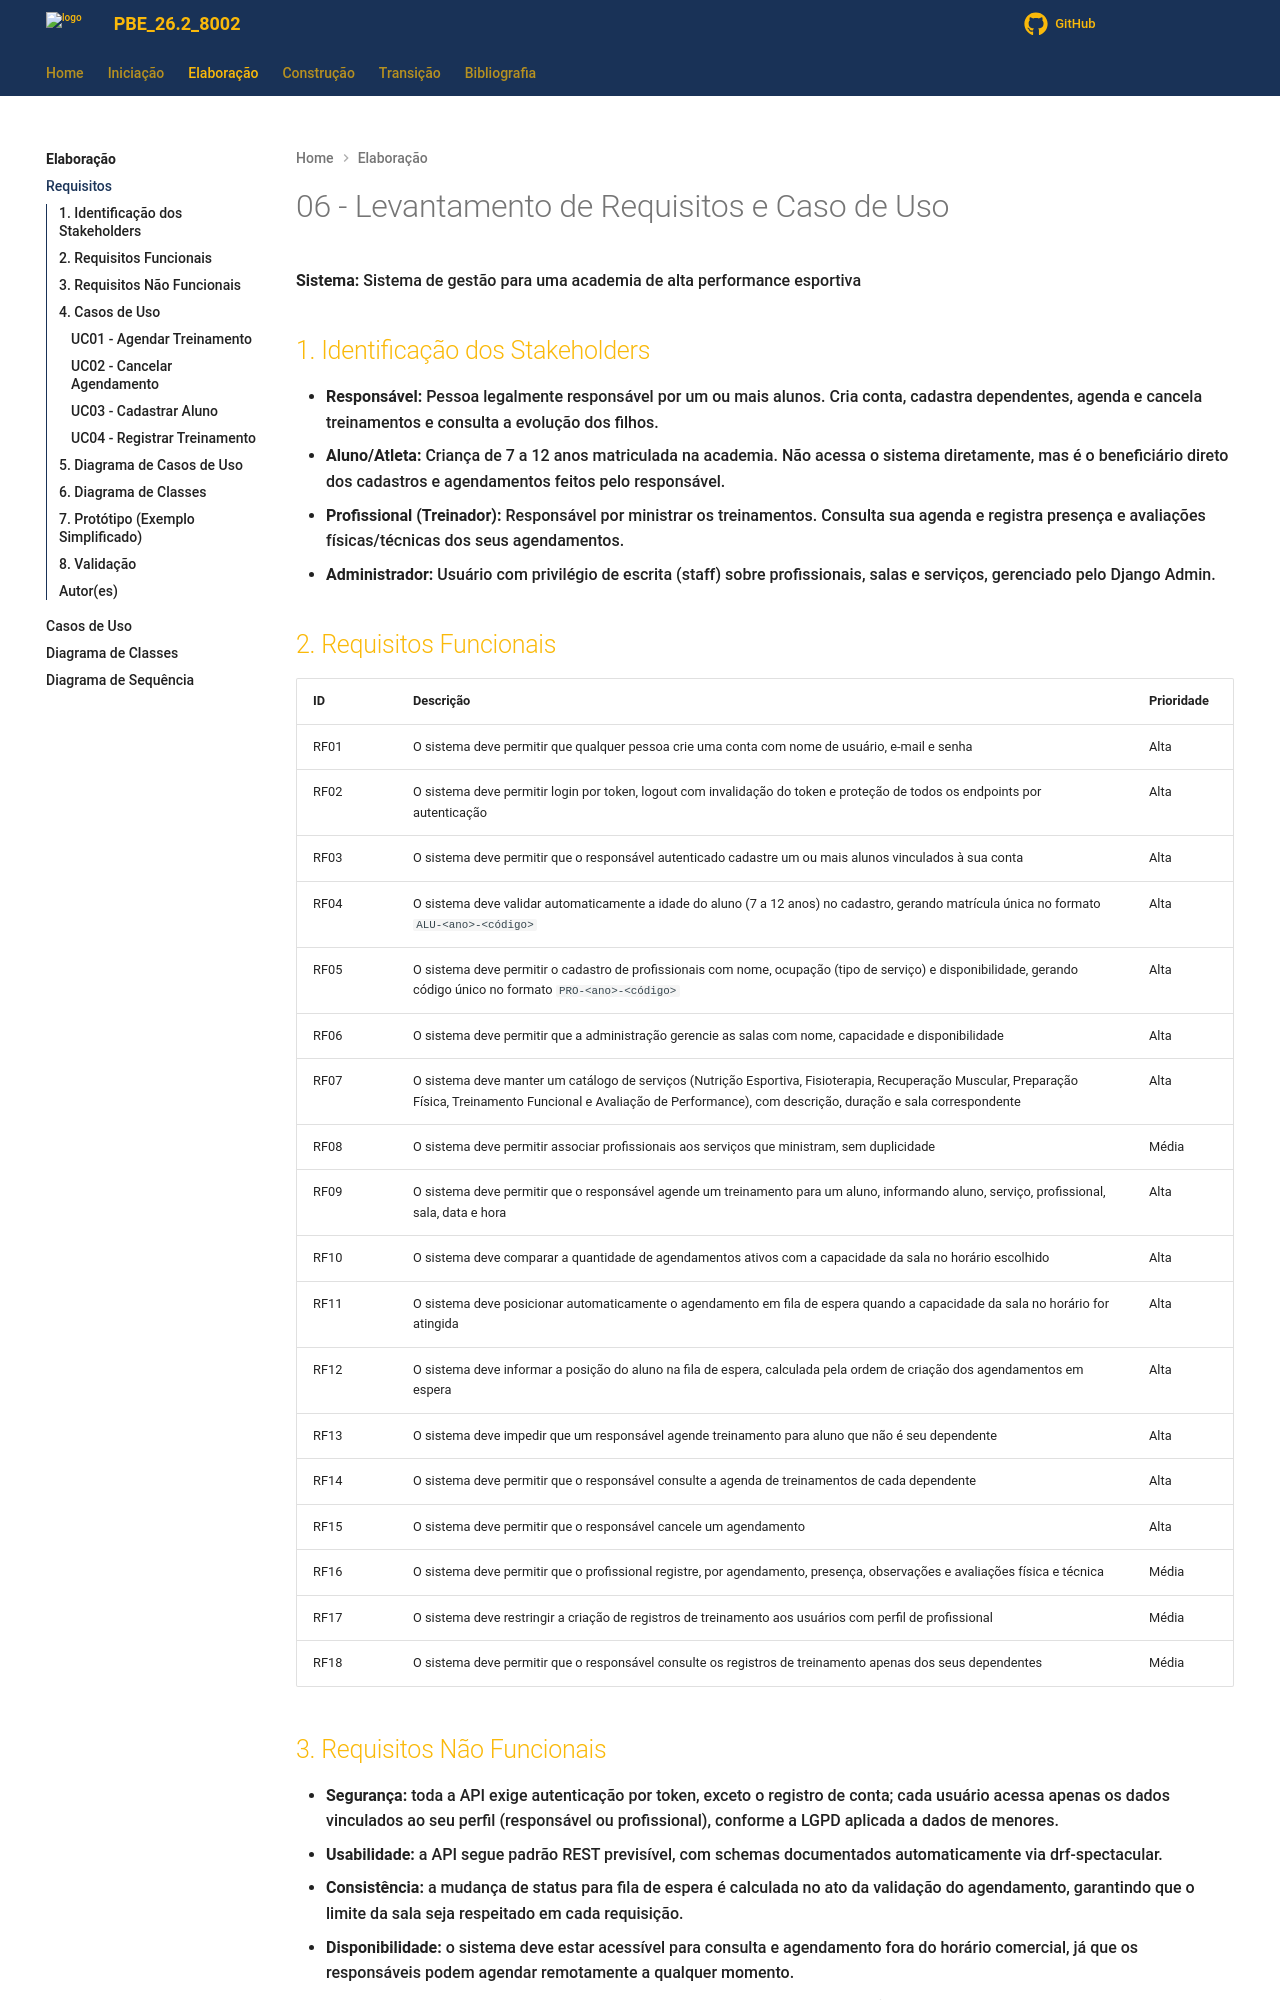

repository: Projetos-de-Extensao/PBE_26.2_8002_II · page: Elaboracao/levreq/index.html · generator: mkdocs

---
id: requisitos
title: Levantamento de Requisitos e Caso de Uso
---

# 06 - Levantamento de Requisitos e Caso de Uso

**Sistema:** Sistema de gestão para uma academia de alta performance esportiva

## 1. Identificação dos Stakeholders

- **Responsável:** Pessoa legalmente responsável por um ou mais alunos. Cria conta, cadastra dependentes, agenda e cancela treinamentos e consulta a evolução dos filhos.
- **Aluno/Atleta:** Criança de 7 a 12 anos matriculada na academia. Não acessa o sistema diretamente, mas é o beneficiário direto dos cadastros e agendamentos feitos pelo responsável.
- **Profissional (Treinador):** Responsável por ministrar os treinamentos. Consulta sua agenda e registra presença e avaliações físicas/técnicas dos seus agendamentos.
- **Administrador:** Usuário com privilégio de escrita (staff) sobre profissionais, salas e serviços, gerenciado pelo Django Admin.
